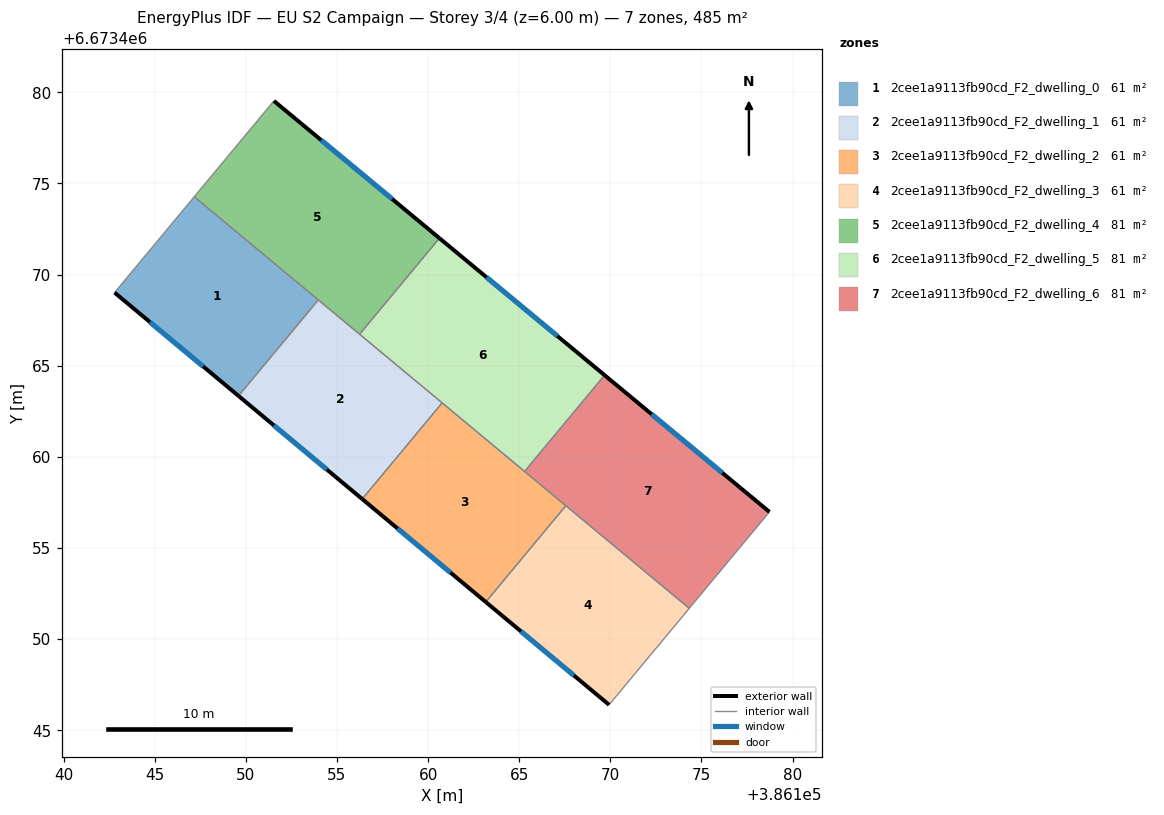
=== STOREY PLAN SPEC (per zone: floor XY polygon, exterior-wall plan segments, windows/doors) ===
zone 1: 2cee1a9113fb90cd_F2_dwelling_0  (60.6 m²)
  floor: (386153.98, 6673468.61) (386149.60, 6673463.35) (386142.80, 6673469.01) (386147.17, 6673474.27)
  exterior wall: (386142.80, 6673469.01) – (386149.60, 6673463.35)  [8.9 m]
    window: (386144.74, 6673467.40) – (386147.66, 6673464.97)  [4.9 m²]
  interior walls: 3
zone 2: 2cee1a9113fb90cd_F2_dwelling_1  (60.6 m²)
  floor: (386160.77, 6673462.96) (386156.39, 6673457.69) (386149.60, 6673463.35) (386153.98, 6673468.61)
  exterior wall: (386149.60, 6673463.35) – (386156.39, 6673457.69)  [8.8 m]
    window: (386151.54, 6673461.73) – (386154.45, 6673459.30)  [4.9 m²]
  interior walls: 4
zone 3: 2cee1a9113fb90cd_F2_dwelling_2  (60.6 m²)
  floor: (386167.56, 6673457.32) (386163.16, 6673452.04) (386156.39, 6673457.69) (386160.77, 6673462.96)
  exterior wall: (386156.39, 6673457.69) – (386163.16, 6673452.04)  [8.8 m]
    window: (386158.32, 6673456.07) – (386161.23, 6673453.65)  [4.9 m²]
  interior walls: 4
zone 4: 2cee1a9113fb90cd_F2_dwelling_3  (60.6 m²)
  floor: (386174.33, 6673451.69) (386169.93, 6673446.40) (386163.16, 6673452.04) (386167.56, 6673457.32)
  exterior wall: (386163.16, 6673452.04) – (386169.93, 6673446.40)  [8.8 m]
    window: (386165.10, 6673450.43) – (386168.00, 6673448.01)  [4.9 m²]
  interior walls: 3
zone 5: 2cee1a9113fb90cd_F2_dwelling_4  (80.8 m²)
  floor: (386160.62, 6673472.00) (386156.24, 6673466.73) (386147.17, 6673474.27) (386151.54, 6673479.53)
  exterior wall: (386160.62, 6673472.00) – (386151.54, 6673479.53)  [11.8 m]
    window: (386158.03, 6673474.15) – (386154.14, 6673477.38)  [6.5 m²]
  interior walls: 4
zone 6: 2cee1a9113fb90cd_F2_dwelling_5  (80.8 m²)
  floor: (386169.68, 6673464.48) (386165.29, 6673459.20) (386156.24, 6673466.73) (386160.62, 6673472.00)
  exterior wall: (386169.68, 6673464.48) – (386160.62, 6673472.00)  [11.8 m]
    window: (386167.09, 6673466.63) – (386163.21, 6673469.85)  [6.5 m²]
  interior walls: 4
zone 7: 2cee1a9113fb90cd_F2_dwelling_6  (80.8 m²)
  floor: (386178.73, 6673456.98) (386174.33, 6673451.69) (386165.29, 6673459.20) (386169.68, 6673464.48)
  exterior wall: (386178.73, 6673456.98) – (386169.68, 6673464.48)  [11.8 m]
    window: (386176.14, 6673459.12) – (386172.27, 6673462.34)  [6.5 m²]
  interior walls: 4

=== DERIVED (storey summary) ===
Building: EU S2 Campaign
Storey: 3 of 4  (floor level z = 6.00 m)
Storey gross floor area: 484.6 m²
Zones on this storey: 7
  - 2cee1a9113fb90cd_F2_dwelling_0: floor 60.6 m²; exterior wall 8.9 m (26.6 m²); 1 window(s) 4.9 m²; WWR 18.4%
  - 2cee1a9113fb90cd_F2_dwelling_1: floor 60.6 m²; exterior wall 8.8 m (26.5 m²); 1 window(s) 4.9 m²; WWR 18.4%
  - 2cee1a9113fb90cd_F2_dwelling_2: floor 60.6 m²; exterior wall 8.8 m (26.5 m²); 1 window(s) 4.9 m²; WWR 18.4%
  - 2cee1a9113fb90cd_F2_dwelling_3: floor 60.6 m²; exterior wall 8.8 m (26.4 m²); 1 window(s) 4.9 m²; WWR 18.4%
  - 2cee1a9113fb90cd_F2_dwelling_4: floor 80.8 m²; exterior wall 11.8 m (35.4 m²); 1 window(s) 6.5 m²; WWR 18.4%
  - 2cee1a9113fb90cd_F2_dwelling_5: floor 80.8 m²; exterior wall 11.8 m (35.3 m²); 1 window(s) 6.5 m²; WWR 18.4%
  - 2cee1a9113fb90cd_F2_dwelling_6: floor 80.8 m²; exterior wall 11.8 m (35.3 m²); 1 window(s) 6.5 m²; WWR 18.4%
Zone adjacency (shared interzone walls):
  - 2cee1a9113fb90cd_F2_dwelling_0 ↔ 2cee1a9113fb90cd_F2_dwelling_1
  - 2cee1a9113fb90cd_F2_dwelling_0 ↔ 2cee1a9113fb90cd_F2_dwelling_4
  - 2cee1a9113fb90cd_F2_dwelling_1 ↔ 2cee1a9113fb90cd_F2_dwelling_2
  - 2cee1a9113fb90cd_F2_dwelling_1 ↔ 2cee1a9113fb90cd_F2_dwelling_4
  - 2cee1a9113fb90cd_F2_dwelling_1 ↔ 2cee1a9113fb90cd_F2_dwelling_5
  - 2cee1a9113fb90cd_F2_dwelling_2 ↔ 2cee1a9113fb90cd_F2_dwelling_3
  - 2cee1a9113fb90cd_F2_dwelling_2 ↔ 2cee1a9113fb90cd_F2_dwelling_5
  - 2cee1a9113fb90cd_F2_dwelling_2 ↔ 2cee1a9113fb90cd_F2_dwelling_6
  - 2cee1a9113fb90cd_F2_dwelling_3 ↔ 2cee1a9113fb90cd_F2_dwelling_6
  - 2cee1a9113fb90cd_F2_dwelling_4 ↔ 2cee1a9113fb90cd_F2_dwelling_5
  - 2cee1a9113fb90cd_F2_dwelling_5 ↔ 2cee1a9113fb90cd_F2_dwelling_6